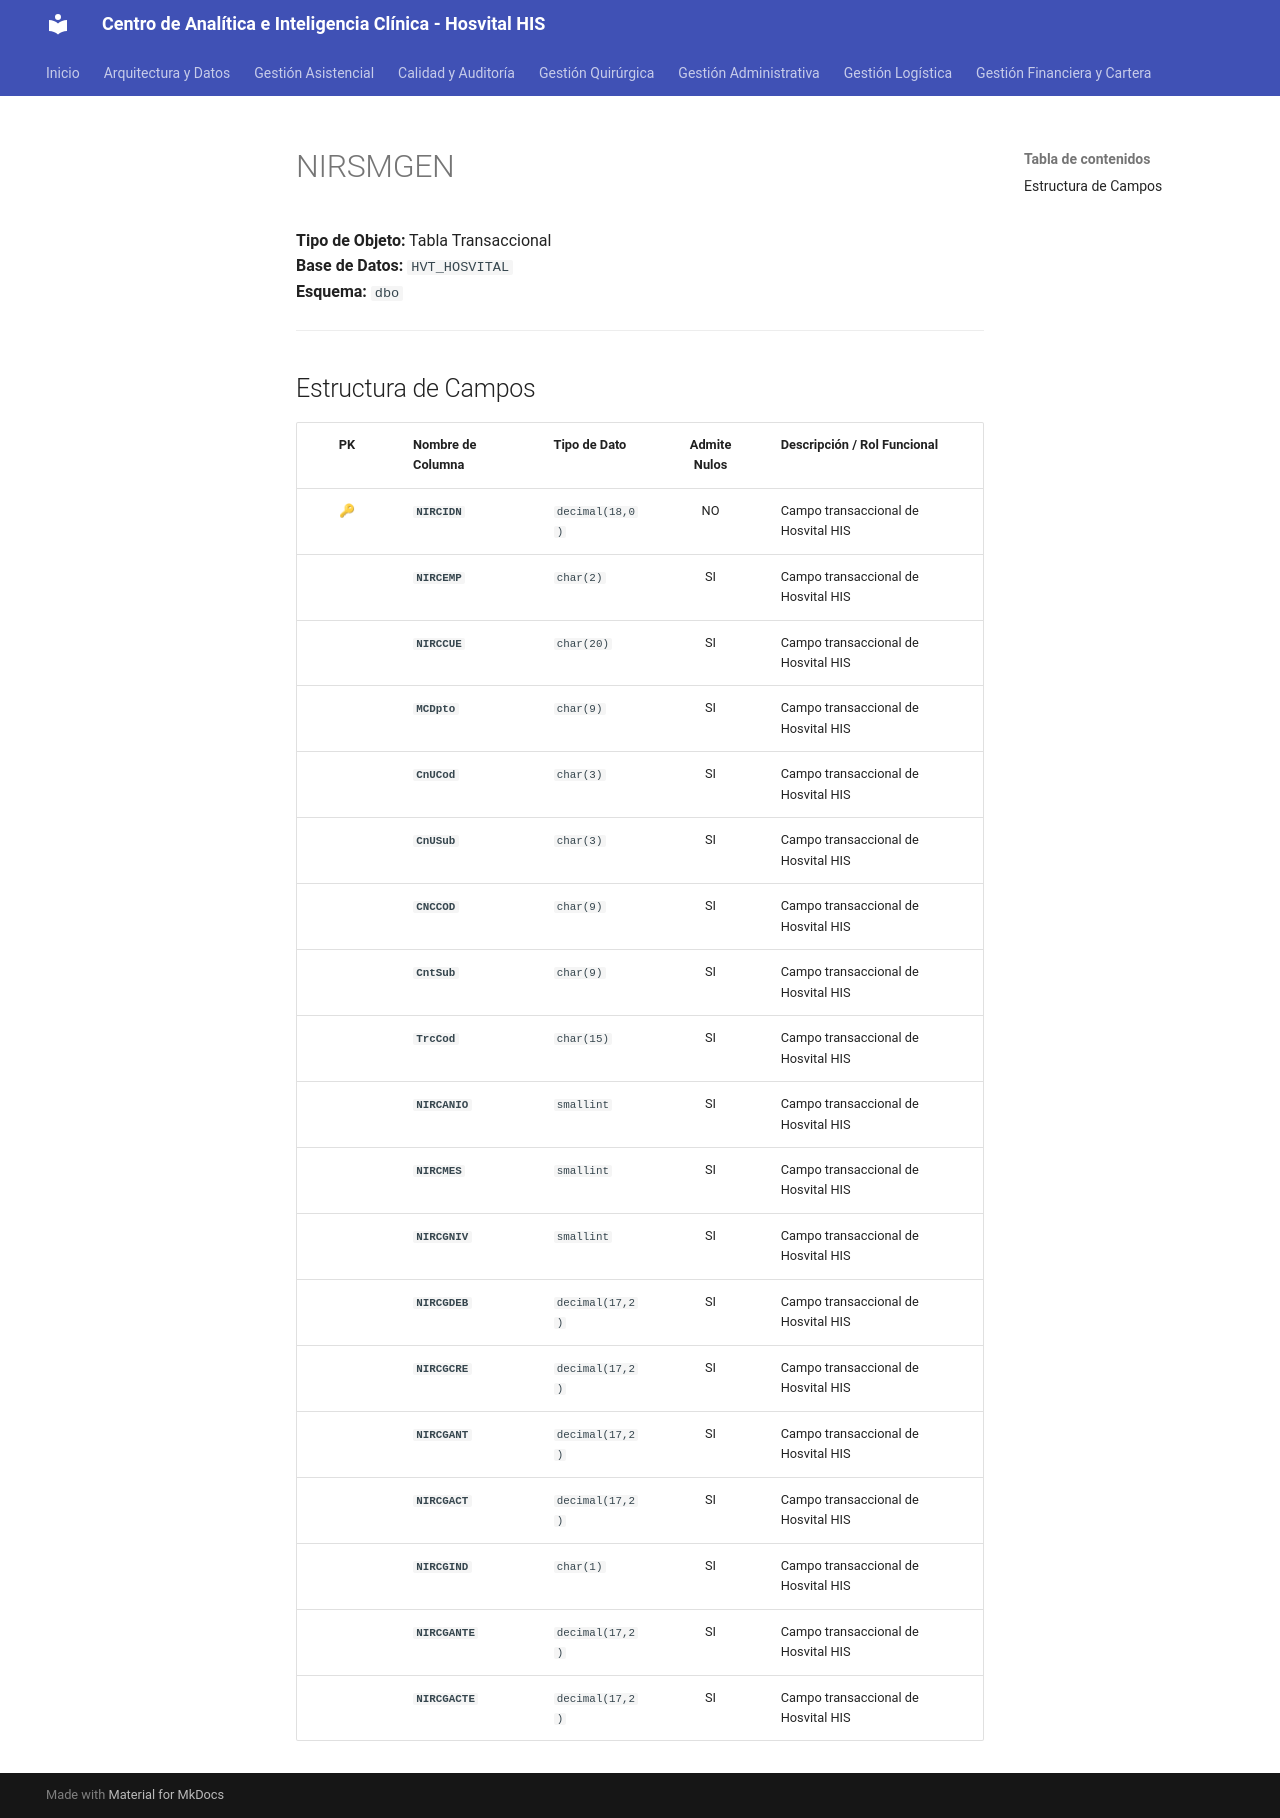

repository: SoporteSaludtech/superset-docs · page: diccionario-general/NIRSMGEN/index.html · generator: mkdocs

# NIRSMGEN

**Tipo de Objeto:** Tabla Transaccional  
**Base de Datos:** `HVT_HOSVITAL`  
**Esquema:** `dbo`

---

## Estructura de Campos

| PK | Nombre de Columna | Tipo de Dato | Admite Nulos | Descripción / Rol Funcional |
| :-: | :--- | :--- | :-: | :--- |
| 🔑 | **`NIRCIDN`** | `decimal(18,0)` | NO | Campo transaccional de Hosvital HIS |
|  | **`NIRCEMP`** | `char(2)` | SI | Campo transaccional de Hosvital HIS |
|  | **`NIRCCUE`** | `char(20)` | SI | Campo transaccional de Hosvital HIS |
|  | **`MCDpto`** | `char(9)` | SI | Campo transaccional de Hosvital HIS |
|  | **`CnUCod`** | `char(3)` | SI | Campo transaccional de Hosvital HIS |
|  | **`CnUSub`** | `char(3)` | SI | Campo transaccional de Hosvital HIS |
|  | **`CNCCOD`** | `char(9)` | SI | Campo transaccional de Hosvital HIS |
|  | **`CntSub`** | `char(9)` | SI | Campo transaccional de Hosvital HIS |
|  | **`TrcCod`** | `char(15)` | SI | Campo transaccional de Hosvital HIS |
|  | **`NIRCANIO`** | `smallint` | SI | Campo transaccional de Hosvital HIS |
|  | **`NIRCMES`** | `smallint` | SI | Campo transaccional de Hosvital HIS |
|  | **`NIRCGNIV`** | `smallint` | SI | Campo transaccional de Hosvital HIS |
|  | **`NIRCGDEB`** | `decimal(17,2)` | SI | Campo transaccional de Hosvital HIS |
|  | **`NIRCGCRE`** | `decimal(17,2)` | SI | Campo transaccional de Hosvital HIS |
|  | **`NIRCGANT`** | `decimal(17,2)` | SI | Campo transaccional de Hosvital HIS |
|  | **`NIRCGACT`** | `decimal(17,2)` | SI | Campo transaccional de Hosvital HIS |
|  | **`NIRCGIND`** | `char(1)` | SI | Campo transaccional de Hosvital HIS |
|  | **`NIRCGANTE`** | `decimal(17,2)` | SI | Campo transaccional de Hosvital HIS |
|  | **`NIRCGACTE`** | `decimal(17,2)` | SI | Campo transaccional de Hosvital HIS |
